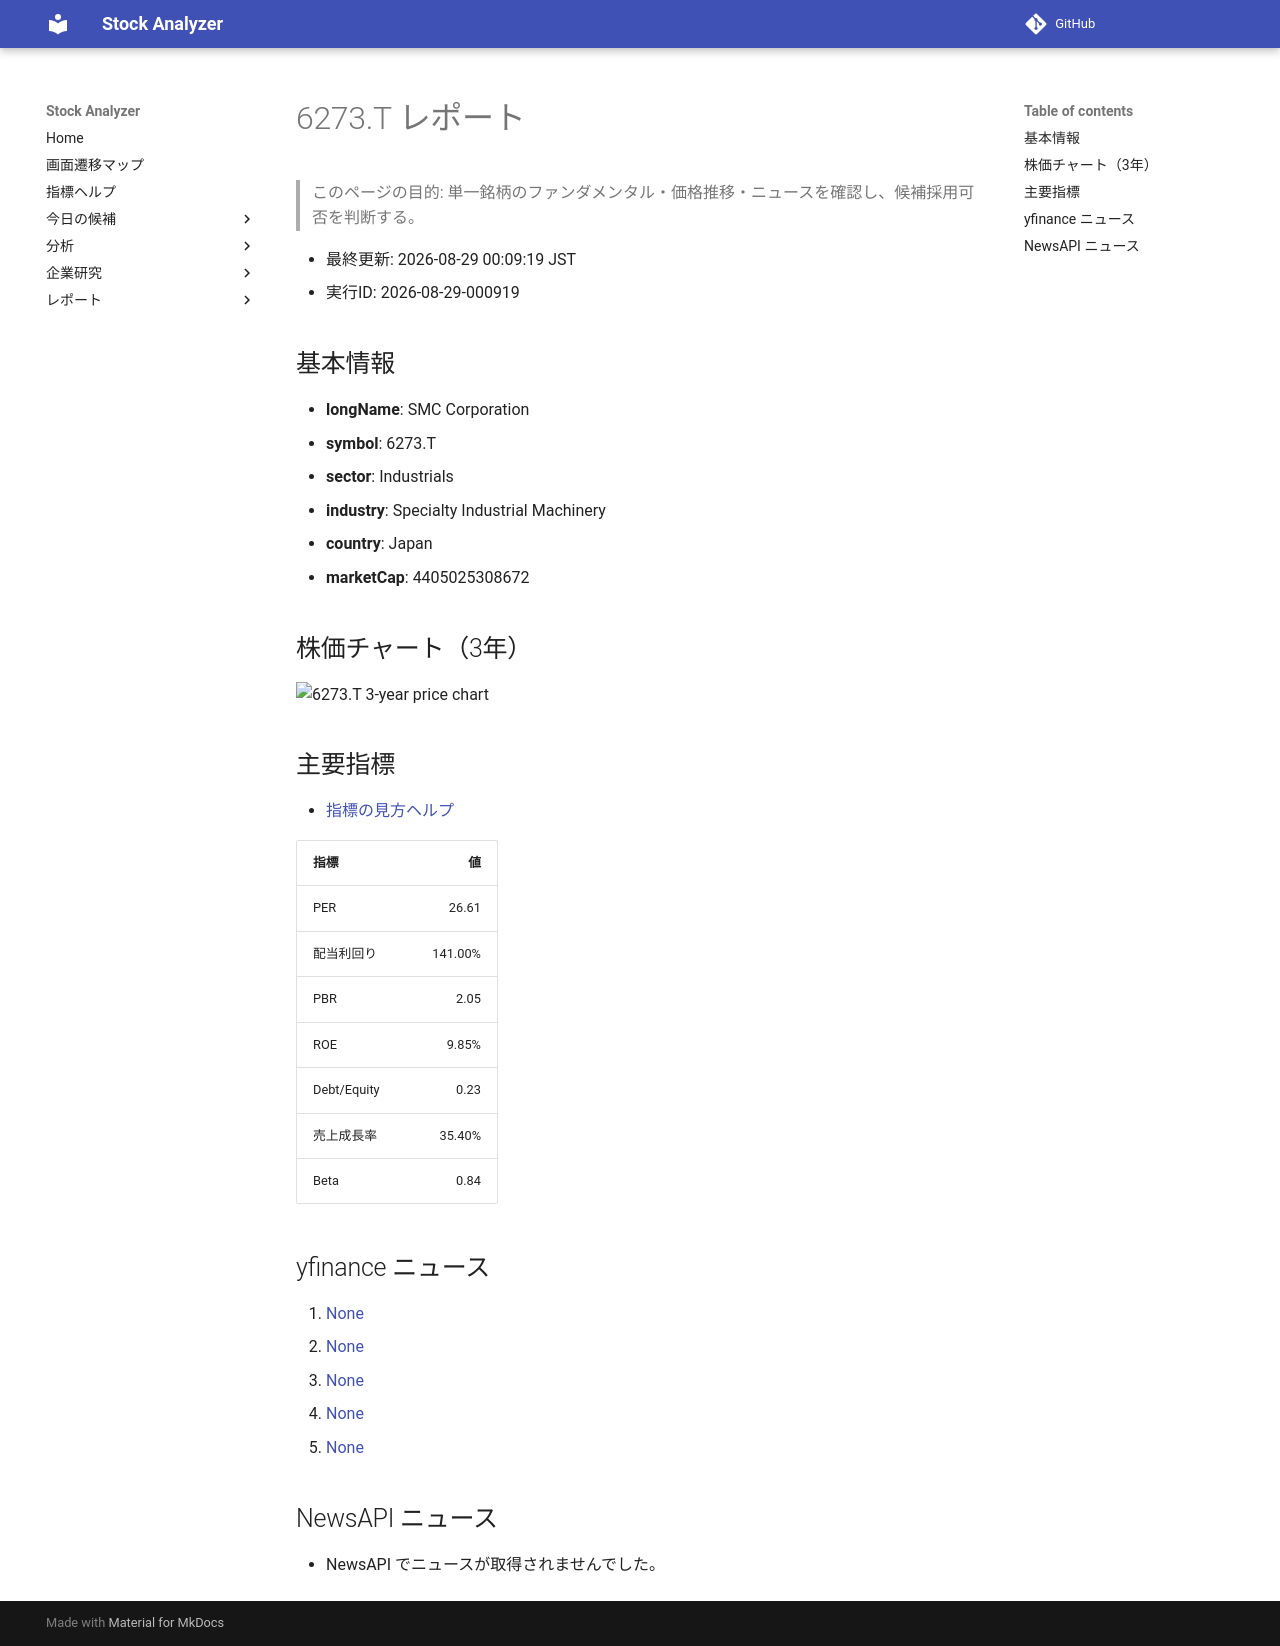

repository: Yumi-note/Making-APP · page: reports/2026-08-29/000919/6273_T/index.html · generator: mkdocs

# 6273.T レポート

> このページの目的: 単一銘柄のファンダメンタル・価格推移・ニュースを確認し、候補採用可否を判断する。

- 最終更新: 2026-08-29 00:09:19 JST
- 実行ID: 2026-08-29-000919

## 基本情報

- **longName**: SMC Corporation
- **symbol**: 6273.T
- **sector**: Industrials
- **industry**: Specialty Industrial Machinery
- **country**: Japan
- **marketCap**: 4405025308672

## 株価チャート（3年）

![6273.T 3-year price chart](6273_T_3y.png)

## 主要指標

- [指標の見方ヘルプ](../../../../indicators.md)

| 指標 | 値 |
|---|---:|
| PER | 26.61 |
| 配当利回り | 141.00% |
| PBR | 2.05 |
| ROE | 9.85% |
| Debt/Equity | 0.23 |
| 売上成長率 | 35.40% |
| Beta | 0.84 |

## yfinance ニュース

1. [None](None)
2. [None](None)
3. [None](None)
4. [None](None)
5. [None](None)

## NewsAPI ニュース

- NewsAPI でニュースが取得されませんでした。
